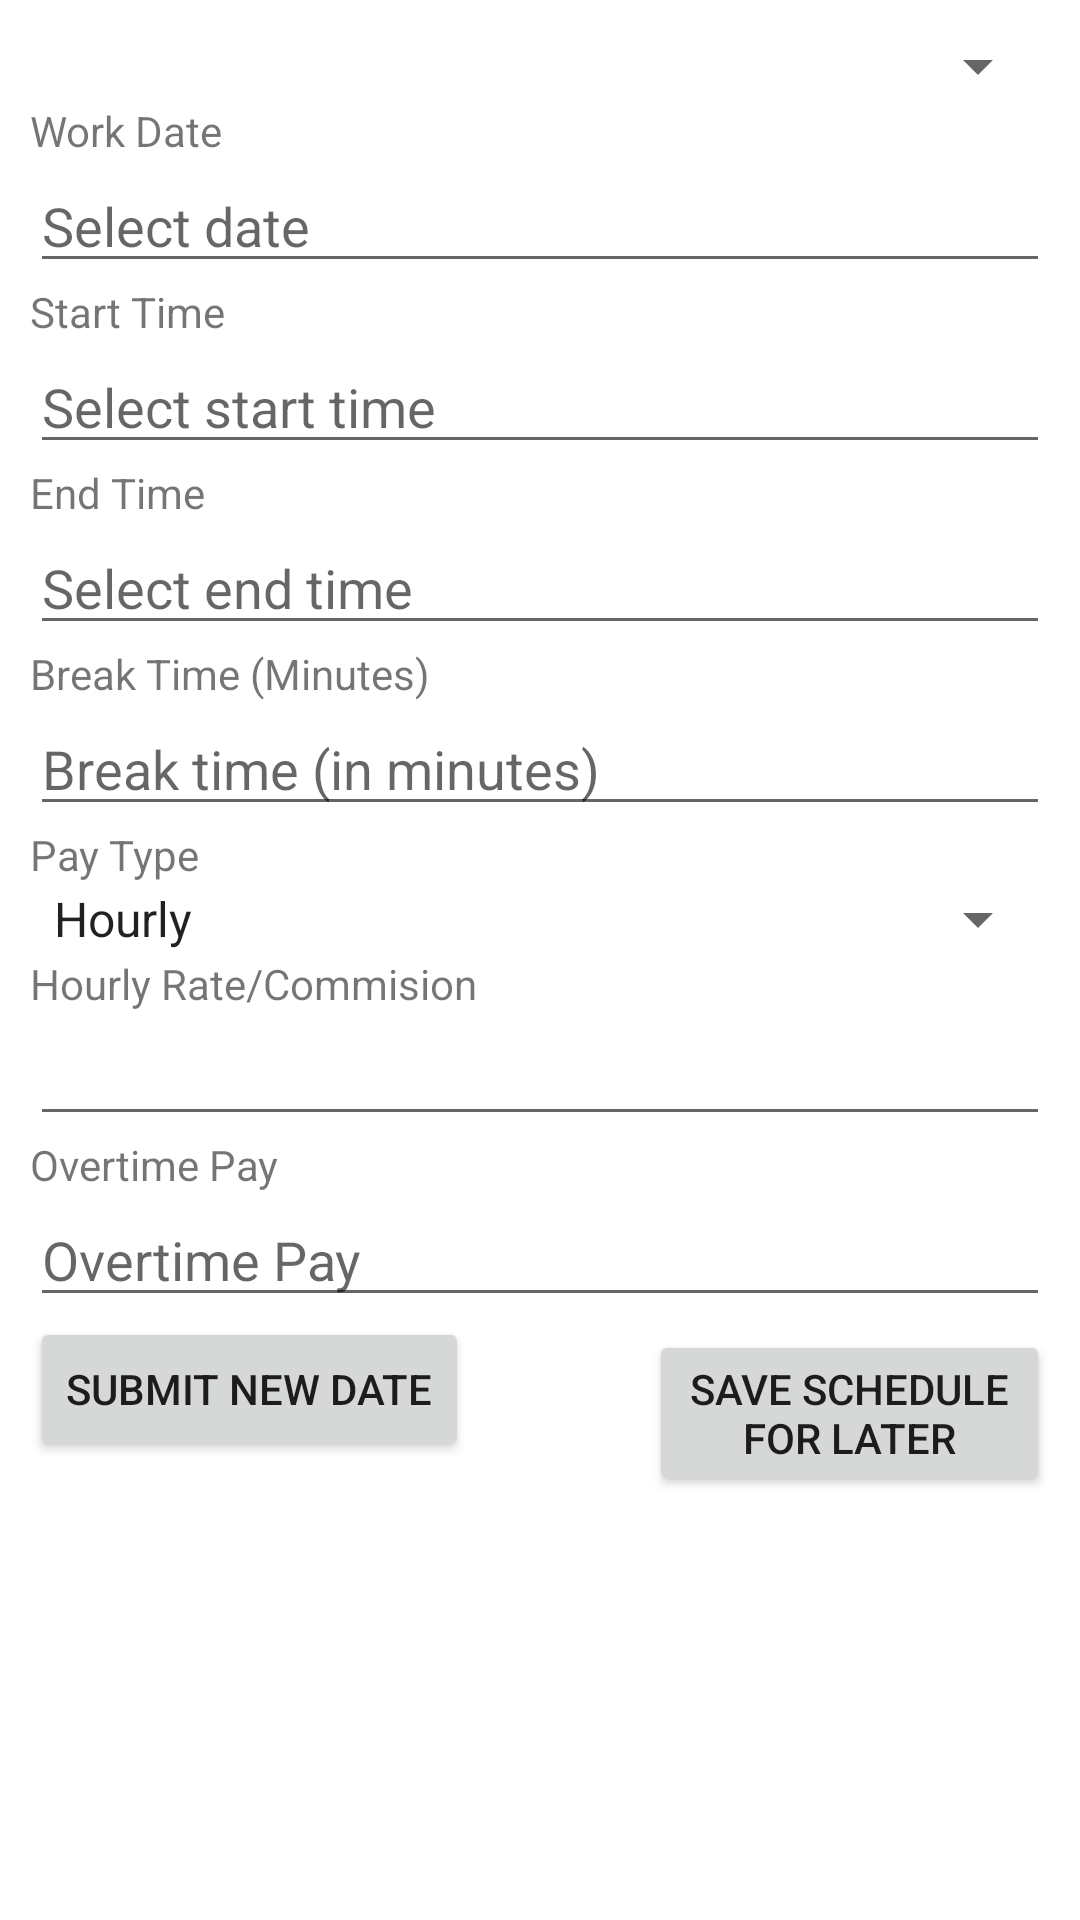

Android layout source for this screen:
<!-- AndroidManifest.xml: application theme Theme.Work_Calendar_App -->
<!-- res/layout/activity_add_work.xml -->
<?xml version="1.0" encoding="utf-8"?>
<LinearLayout
    xmlns:android="http://schemas.android.com/apk/res/android"
    android:layout_width="match_parent"
    android:layout_height="match_parent"
    android:orientation="vertical"
    android:padding="10dp">

    <Spinner
        android:id="@+id/savedScheduleSpinner"
        android:layout_width="match_parent"
        android:layout_height="wrap_content" />


    <TextView
        android:text="Work Date"
        android:layout_width="wrap_content"
        android:layout_height="wrap_content"
        />
    <EditText
        android:id="@+id/workDate"
        android:layout_width="match_parent"
        android:layout_height="wrap_content"
        android:focusable="false"
        android:clickable="true"
        android:hint="Select date"
        />


    <TextView
        android:text="Start Time"
        android:layout_width="wrap_content"
        android:layout_height="wrap_content"
        />
    <EditText
        android:id="@+id/startTime"
        android:layout_width="match_parent"
        android:layout_height="wrap_content"
        android:focusable="false"
        android:clickable="true"
        android:hint="Select start time"
        />


    <TextView
        android:text="End Time"
        android:layout_width="wrap_content"
        android:layout_height="wrap_content"
        />
    <EditText
        android:id="@+id/endTime"
        android:layout_width="match_parent"
        android:layout_height="wrap_content"
        android:focusable="false"
        android:clickable="true"
        android:hint="Select end time"
        />


    <TextView
        android:text="Break Time (Minutes)"
        android:layout_height="wrap_content"
        android:layout_width="wrap_content"
        />
    <EditText
        android:id="@+id/breakTime"
        android:layout_width="match_parent"
        android:layout_height="wrap_content"
        android:inputType="number"
        android:hint="Break time (in minutes)"
        />


    <TextView
        android:text="Pay Type"
        android:layout_width="wrap_content"
        android:layout_height="wrap_content"
        />
    <Spinner
        android:id="@+id/payTypeSpinner"
        android:layout_width="match_parent"
        android:layout_height="wrap_content"
        android:entries="@array/pay_type"
        />


    <TextView
        android:text="Hourly Rate/Commision"
        android:layout_width="wrap_content"
        android:layout_height="wrap_content"
        />
    <EditText
        android:id="@+id/payRate"
        android:layout_width="match_parent"
        android:layout_height="wrap_content"
        android:inputType="numberDecimal"
        />


    <TextView
        android:text="Overtime Pay"
        android:layout_height="wrap_content"
        android:layout_width="wrap_content"
        />

    <EditText
        android:id="@+id/overtimePay"
        android:layout_width="match_parent"
        android:layout_height="wrap_content"
        android:hint="Overtime Pay"
        android:inputType="numberDecimal" />

    <LinearLayout
        android:layout_width="match_parent"
        android:layout_height="209dp"
        android:dividerPadding="20dp"
        android:orientation="horizontal">
        

        

        <Button
            android:id="@+id/btnSave"
            android:layout_width="wrap_content"
            android:layout_height="wrap_content"
            android:layout_marginRight="30dp"
            android:text="Submit new date" />

        <Button
            android:id="@+id/saveScheduleButton"
            android:layout_width="match_parent"
            android:layout_height="wrap_content"
            android:layout_marginLeft="30dp"
            android:text="Save schedule for later" />
    </LinearLayout>

    <Button
        android:id="@+id/btnFinish"
        android:layout_width="match_parent"
        android:layout_height="wrap_content"
        android:text="Cancel" />

</LinearLayout>
<!-- resources referenced by this layout -->
<resources>
  <string-array name="pay_type">
          <item>Hourly</item>
          <item>Commision</item>
          <item>Tip</item>
      </string-array>
  <style name="Theme.Work_Calendar_App" parent="Theme.MaterialComponents.DayNight.DarkActionBar">
      <item name="colorPrimary">@color/purple_500</item>
      <item name="colorPrimaryVariant">@color/purple_700</item>
      <item name="colorOnPrimary">@color/white</item>
      </style>
  <color name="purple_500">#FF6200EE</color>
  <color name="purple_700">#FF3700B3</color>
  <color name="white">#FFFFFFFF</color>
</resources>
